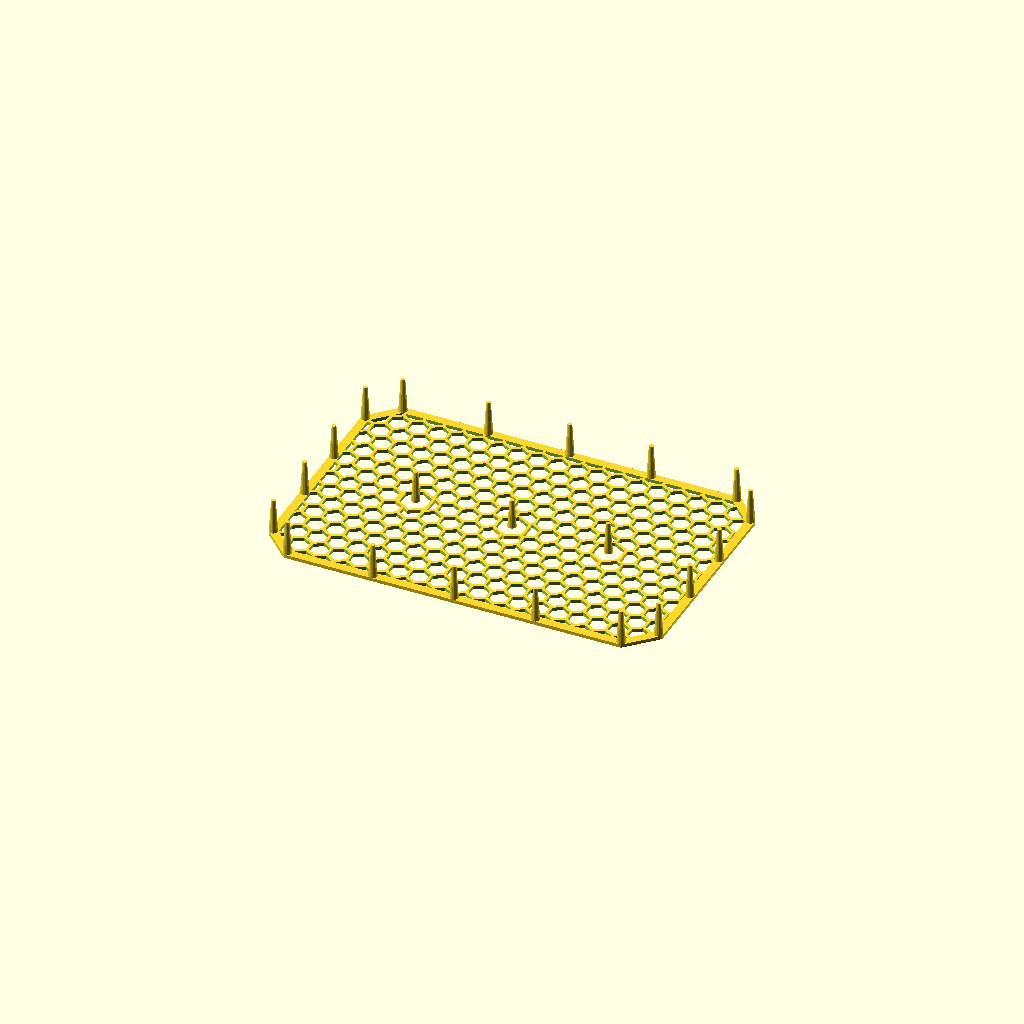
Cell 1 — every parameter at its default value.
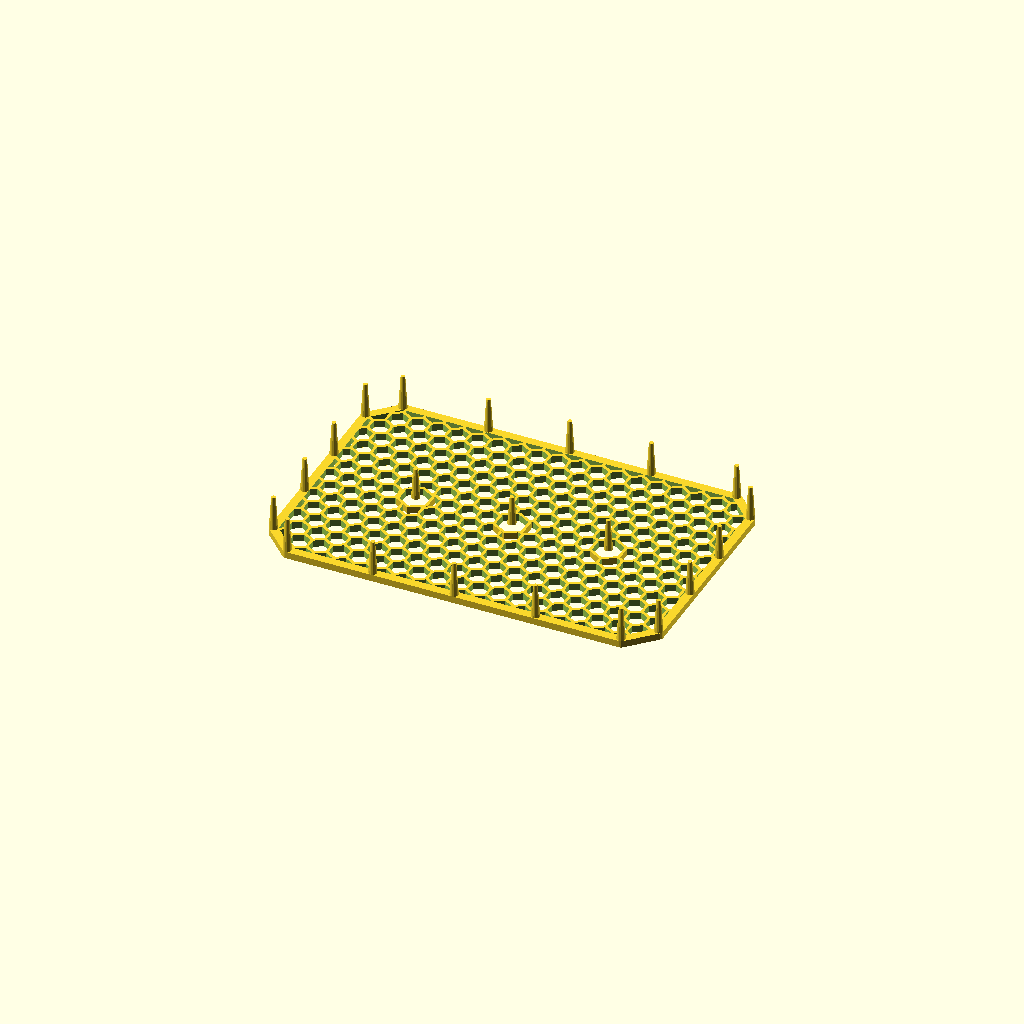
Cell 2 — platform_thickness set to 4, the other parameters unchanged.
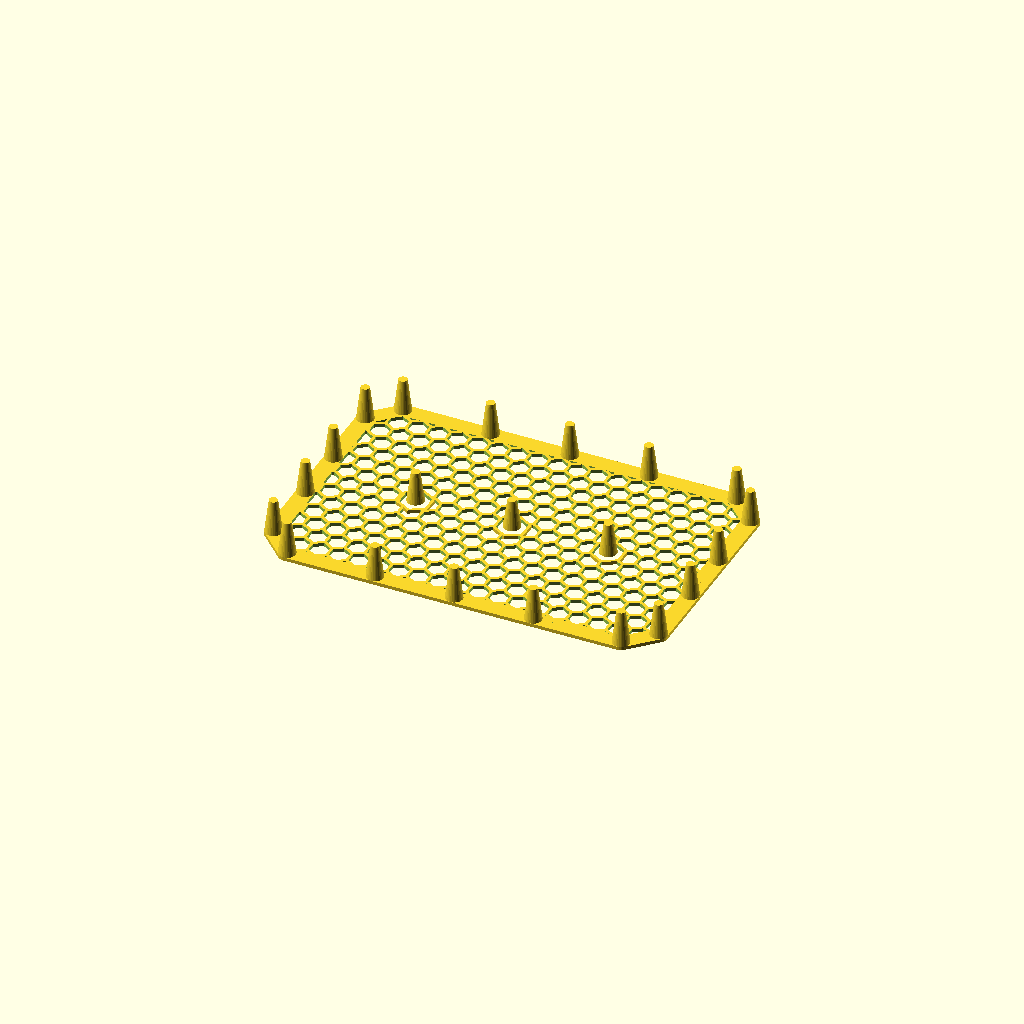
Cell 3: the same model with rim_width = 10.
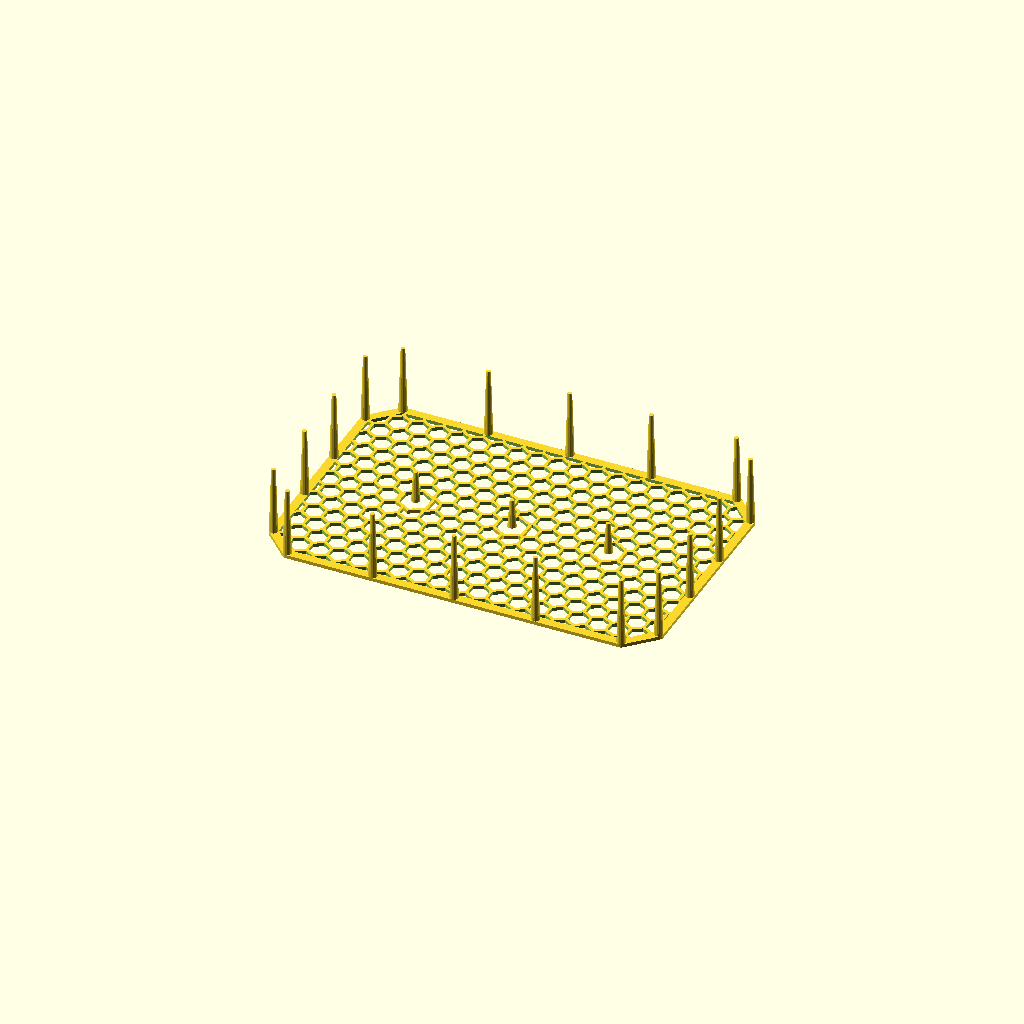
Cell 4: the same model with leg_length = 40.
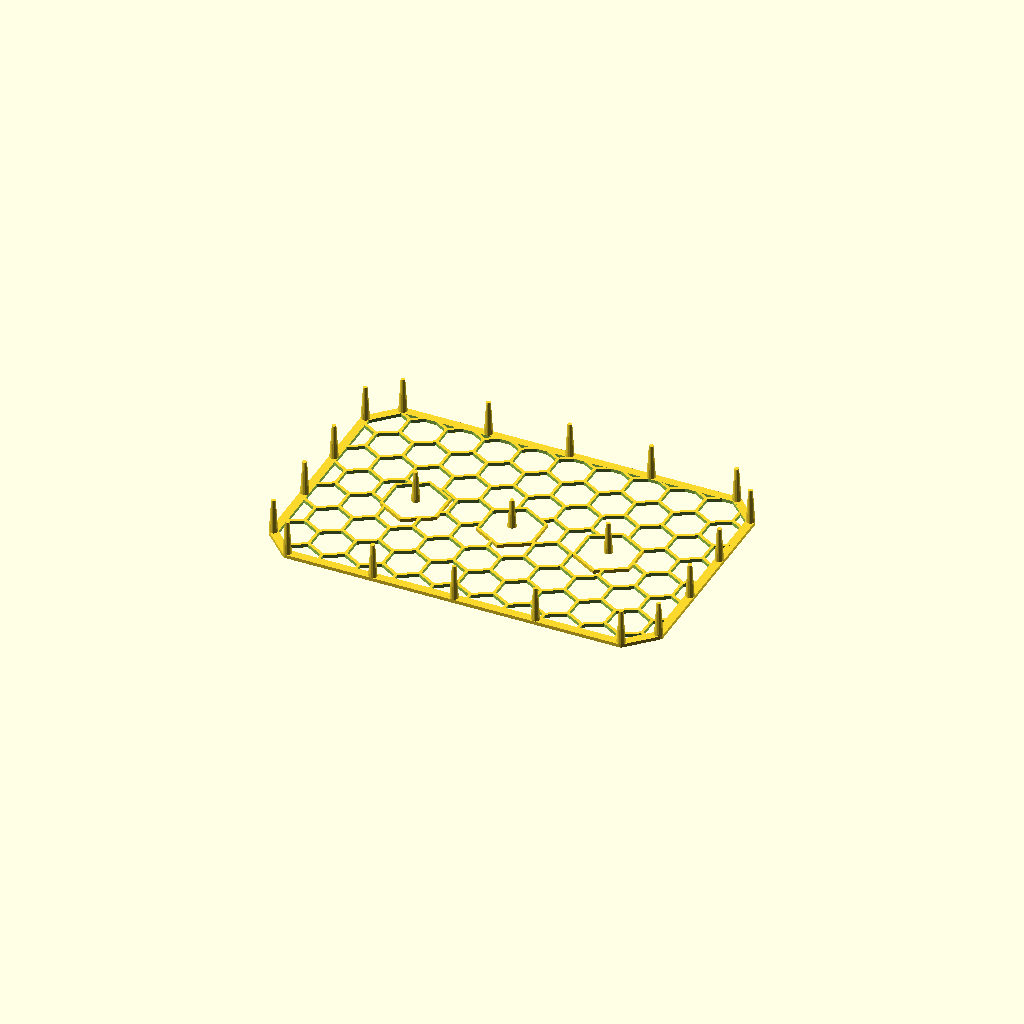
Cell 5: the same model with hexagon_width = 20.
One fixed orthographic camera (rotation 55°, 0°, 25°; colour scheme Cornfield) for every cell.
The OpenSCAD source (emersed-anubias-platforms/emersed_anubias_platform_rubbermaid_container.scad):
// Emersed Anubias Platform - Polygon Version
// Designed to be printed upside down (platform on bed, legs extending upward)
// Supports arbitrary polygon shapes defined by platform_points

// ---------- Public parameters (mm) ----------
// Platform shape parameters.
platform_thickness = 2;
platform_points = [[0, 15], [15, 0], [210, 0], [225, 15], [225, 130], [210, 145], [15, 145], [0, 130]]; // Example polygon; replace with your polygon.
rim_width = 5;
leg_length = 20;
leg_max_spacing = 50;

// Middle legs.
middle_leg_positons = [[56.25, 72.5], [112.5, 72.5], [168.755, 72.5]]; // Example positions; replace with your middle leg positions.
middle_leg_lengths = [18.5, 17, 18.5]; // Example lengths; replace with your middle leg lengths.

// Hexagon grid parameters.
hexagon_width = 10; // Size of each hexagon from one edge to opposite edge.
hexagon_edge_separation = 1.64; // Amount of space between hexagon edges.
middle_leg_hexagon_width = hexagon_width * 1.5;
// Total hexagon spacing will be hexagon_width + hexagon_edge_separation apart.

// ---------- Resolution ----------
$fa = 1;
$fs = 1;

// ---------- Derived ----------

// Leg dimensions (calculated from rim_width).
leg_radius = rim_width / 2;
leg_tip_radius = rim_width / 4;

// Hexagon calculations.
// hexagon_width is edge-to-edge distance, so circumradius = width / sqrt(3).
hex_radius = hexagon_width / sqrt(3);
// Center-to-center spacing: horizontal = sqrt(3) * radius, vertical = 1.5 * radius.
// Add edge separation to horizontal spacing.
hex_horizontal_spacing = hex_radius * sqrt(3) + hexagon_edge_separation;
hex_vertical_spacing = hex_radius * 1.5 + hexagon_edge_separation;
hex_row_offset = hex_radius * sqrt(3) / 2 + hexagon_edge_separation / 2; // Horizontal offset for alternating rows.

// ============================================================================
// Helper Functions
// ============================================================================

function polygon_bounds(points) = [
    [min([for (p = points) p[0]]), min([for (p = points) p[1]])],
    [max([for (p = points) p[0]]), max([for (p = points) p[1]])]
];

function edge_length(p1, p2) = sqrt(pow(p2[0] - p1[0], 2) + pow(p2[1] - p1[1], 2));

function edge_direction(p1, p2) = [p2[0] - p1[0], p2[1] - p1[1]];

function edge_normal(p1, p2) = 
    let(dir = edge_direction(p1, p2),
        len = sqrt(pow(dir[0], 2) + pow(dir[1], 2)))
    len > 0 ? [-dir[1] / len, dir[0] / len] : [0, 1];

// ============================================================================
// Modules
// ============================================================================

module hexagon(radius) {
    // Create a regular hexagon.
    rotate([0, 0, 30])
    linear_extrude(height = platform_thickness + 1) {
        circle(radius, $fn = 6);
    }
}

module platform_shape() {
    // Create platform shape from polygon.
    linear_extrude(height = platform_thickness) {
        polygon(platform_points);
    }
}

module rim() {
    // Create a rim by offsetting the polygon.
    // Outer edge: positive offset, Inner edge: negative offset.
    // Use rim_width / 4 since offset happens on both sides (total rim = 2 * offset).
    difference() {
        // Outer rim (expanded polygon).
        linear_extrude(height = platform_thickness) {
            offset(r = leg_radius) {
                polygon(platform_points);
            }
        }
        
        // Inner hole (contracted polygon).
        translate([0, 0, -0.5])
        linear_extrude(height = platform_thickness + 1) {
            offset(r = -leg_radius) {
                polygon(platform_points);
            }
        }
    }
}

module honeycomb_pattern() {
    // Generate a honeycomb pattern covering the polygon area.
    // Get bounding box for pattern generation.
    bounds = polygon_bounds(platform_points);
    min_x = bounds[0][0];
    min_y = bounds[0][1];
    max_x = bounds[1][0];
    max_y = bounds[1][1];
    
    width = max_x - min_x;
    height = max_y - min_y;
    
    // Calculate how many hexagons fit (generous estimate).
    num_cols = floor(width / hex_horizontal_spacing) + 3;
    num_rows = floor(height / hex_vertical_spacing) + 3;
    
    // Start position (top-left of bounding box).
    start_x = min_x;
    start_y = min_y;
    
    // Generate hexagons in honeycomb pattern.
    for (row = [0 : num_rows - 1]) {
        y_pos = start_y + row * hex_vertical_spacing;
        // Offset every other row for honeycomb pattern.
        x_offset = (row % 2 == 0) ? 0 : hex_row_offset;
        
        for (col = [0 : num_cols - 1]) {
            x_pos = start_x + col * hex_horizontal_spacing + x_offset;
            
            // Create hexagon - rim will cover edges anyway.
            translate([x_pos, y_pos, -0.5])
                hexagon(hex_radius);
        }
    }
}

module middle_leg_hexagon_hole() {
    // Create a hexagon hole for middle leg support.
    // Outer hexagon (solid) and inner hexagon (hole) create a supporting edge.
    // hexagon_width is edge-to-edge, so circumradius = width / sqrt(3).
    outer_width = middle_leg_hexagon_width + 2 * hexagon_edge_separation;
    inner_width = middle_leg_hexagon_width;
    
    outer_radius = outer_width / sqrt(3);
    inner_radius = inner_width / sqrt(3);
    
    difference() {
        // Outer solid hexagon (supporting edge).
        linear_extrude(height = platform_thickness) {
            rotate([0, 0, 30])
                circle(outer_radius, $fn = 6);
        }
        
        // Inner hole hexagon.
        translate([0, 0, -0.5])
        linear_extrude(height = platform_thickness + 1) {
            rotate([0, 0, 30])
                circle(inner_radius, $fn = 6);
        }
    }
}

module middle_leg_holes() {
    // Create hexagon holes at all middle leg positions.
    // This adds the supporting edge structure.
    for (leg_pos = middle_leg_positons) {
        translate([leg_pos[0], leg_pos[1], 0])
            middle_leg_hexagon_hole();
    }
}

module middle_leg_hole_cuts() {
    // Cut the inner hexagon holes from the platform.
    inner_width = middle_leg_hexagon_width;
    inner_radius = inner_width / sqrt(3);
    
    for (leg_pos = middle_leg_positons) {
        translate([leg_pos[0], leg_pos[1], -0.5])
        linear_extrude(height = platform_thickness + 1) {
            rotate([0, 0, 30])
                circle(inner_radius, $fn = 6);
        }
    }
}

module corner_leg() {
    // Create a cone leg: radius at platform, smaller radius at tip.
    // Since we print upside down, the leg extends upward from the platform.
    translate([0, 0, platform_thickness])
        cylinder(h = leg_length, r1 = leg_radius, r2 = leg_tip_radius);
}

module edge_legs(edge_start, edge_end) {
    // Place evenly spaced legs along an edge.
    // edge_start: [x, y] start point of edge.
    // edge_end: [x, y] end point of edge.
    
    edge_len = edge_length(edge_start, edge_end);
    
    // Available space along the edge.
    available_space = edge_len - 2 * leg_radius;
    
    // Calculate number of intermediate legs needed.
    num_legs = floor(available_space / leg_max_spacing);
    
    if (num_legs > 0) {
        // Calculate spacing between legs (including gaps to corners).
        spacing = available_space / (num_legs + 1);
        
        // Direction vector and unit vector along the edge.
        dir = edge_direction(edge_start, edge_end);
        dir_len = sqrt(pow(dir[0], 2) + pow(dir[1], 2));
        unit_dir = [dir[0] / dir_len, dir[1] / dir_len];
        
        // Place legs along the edge.
        for (i = [1 : num_legs]) {
            position = leg_radius + i * spacing;
            translate([edge_start[0] + unit_dir[0] * position, edge_start[1] + unit_dir[1] * position, 0])
                corner_leg();
        }
    }
}

module polygon_legs() {
    // Place legs at vertices and along edges.
    num_points = len(platform_points);
    for (i = [0 : num_points - 1]) {
        p1 = platform_points[i];
        p2 = platform_points[(i + 1) % num_points];
        
        // Leg at vertex.
        translate([p1[0], p1[1], 0])
            corner_leg();
        
        // Legs along edge.
        edge_legs(p1, p2);
    }
}

module middle_leg_support() {
    // Add supporting edge structure around middle legs.
    middle_leg_holes();
}

module middle_leg(leg_length) {
    // Create a middle leg with adjustable length.
    translate([0, 0, platform_thickness])
        cylinder(h = leg_length, r1 = leg_radius, r2 = leg_tip_radius);
}

module middle_legs() {
    // Place middle legs at specified positions and lengths.
    for (i = [0 : len(middle_leg_positons) - 1]) {
        leg_pos = middle_leg_positons[i];
        leg_len = middle_leg_lengths[i];
        translate([leg_pos[0], leg_pos[1], 0])
            middle_leg(leg_len);
    }
}

module platform() {
    // Main platform with honeycomb pattern and legs.
    difference() {
        platform_shape();
        honeycomb_pattern();
        middle_leg_hole_cuts();
    }
    rim();
    polygon_legs();
    middle_leg_support();
    middle_legs();
}


// Render the platform
platform();

// Render the rim
//rim();
Parameter table extracted from the source (name, type, default, range or options):
platform_thickness: number, default 2
rim_width: number, default 5
leg_length: number, default 20
leg_max_spacing: number, default 50
middle_leg_lengths: vector, default [18.5, 17, 18.5]
hexagon_width: number, default 10
hexagon_edge_separation: number, default 1.64
